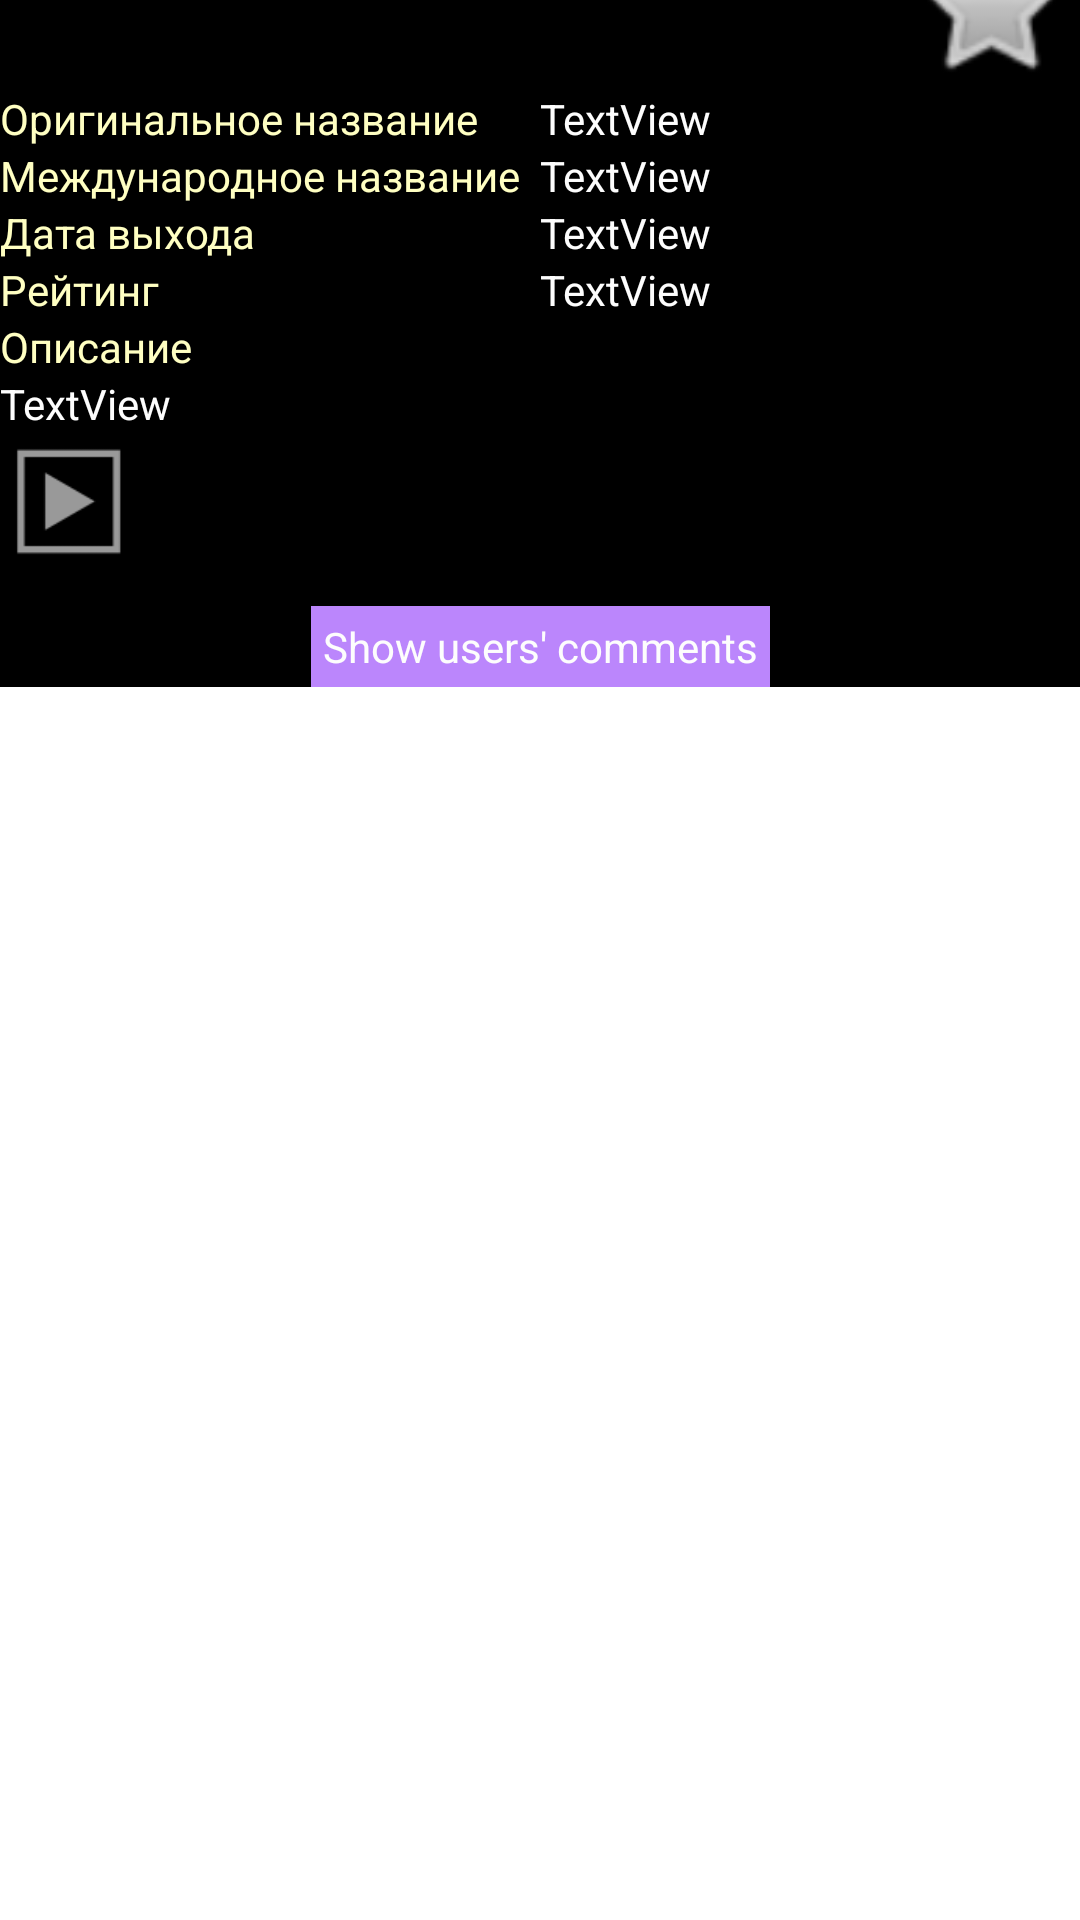

Write the Android layout XML for this screen, with the resource values it uses.
<!-- AndroidManifest.xml: application theme Theme.MoviesRetrofit2MVVM -->
<!-- res/layout/activity_detail.xml -->
<?xml version="1.0" encoding="utf-8"?>
<ScrollView xmlns:android="http://schemas.android.com/apk/res/android"
    xmlns:app="http://schemas.android.com/apk/res-auto"
    xmlns:tools="http://schemas.android.com/tools"
    android:layout_width="match_parent"
    android:layout_height="match_parent">
<androidx.constraintlayout.widget.ConstraintLayout
    android:layout_width="match_parent"
    android:layout_height="wrap_content"
    android:background="@color/black"
    tools:context=".screens.detailscreen.DetailActivity">
    <ImageView
        android:id="@+id/imageViewBigPoster"
        android:layout_width="0dp"
        android:layout_height="wrap_content"
        android:adjustViewBounds="true"
        app:layout_constraintEnd_toEndOf="parent"
        app:layout_constraintStart_toStartOf="parent"
        app:layout_constraintTop_toTopOf="parent"
        tools:srcCompat="@tools:sample/avatars" />

    <ImageView
        android:id="@+id/imageViewFavorite"
        android:layout_width="60dp"
        android:layout_height="60dp"
        app:layout_constraintBottom_toBottomOf="@+id/imageViewBigPoster"
        app:layout_constraintEnd_toEndOf="parent"
        app:layout_constraintTop_toBottomOf="@+id/imageViewBigPoster"
        android:onClick="onClickFavorite"
        app:srcCompat="@android:drawable/btn_star_big_off" />
    <include
        layout="@layout/movie_info"
        android:layout_width="match_parent"
        android:layout_height="match_parent"
        app:layout_constraintTop_toBottomOf="@id/imageViewFavorite"
        app:layout_constraintStart_toStartOf="parent"
        app:layout_constraintEnd_toEndOf="parent"
        app:layout_constraintBottom_toBottomOf="parent"
        />



</androidx.constraintlayout.widget.ConstraintLayout>
    </ScrollView>
<!-- res/layout/movie_info.xml (included above) -->
<?xml version="1.0" encoding="utf-8"?>
<androidx.constraintlayout.widget.ConstraintLayout xmlns:android="http://schemas.android.com/apk/res/android"
    android:layout_width="match_parent"
    android:layout_height="match_parent"
    xmlns:app="http://schemas.android.com/apk/res-auto">
    <TextView
        android:id="@+id/textViewLabelTitle"
        android:layout_width="0dp"
        android:layout_height="wrap_content"
        android:textColor="@color/yellow"
        android:text="Оригинальное название"
        app:layout_constraintEnd_toStartOf="@+id/guideline"
        app:layout_constraintStart_toStartOf="parent"
        app:layout_constraintTop_toTopOf="parent" />

    <androidx.constraintlayout.widget.Guideline
        android:id="@+id/guideline"
        android:layout_width="wrap_content"
        android:layout_height="wrap_content"
        android:orientation="vertical"
        app:layout_constraintGuide_percent="0.5" />

    <TextView
        android:id="@+id/textViewTitle"
        android:layout_width="0dp"
        android:layout_height="wrap_content"
        android:text="TextView"
        android:textColor="@color/grey"
        app:layout_constraintEnd_toEndOf="parent"
        app:layout_constraintStart_toEndOf="@+id/textViewLabelTitle"
        app:layout_constraintTop_toTopOf="parent" />

    <TextView
        android:id="@+id/textViewLabel_enTitle"
        android:layout_width="0dp"
        android:layout_height="wrap_content"
        android:text="Международное название"
        android:textColor="@color/yellow"
        app:layout_constraintEnd_toStartOf="@+id/guideline"
        app:layout_constraintStart_toStartOf="parent"
        app:layout_constraintTop_toBottomOf="@+id/textViewTitle" />

    <TextView
        android:id="@+id/textViewEn_title"
        android:layout_width="0dp"
        android:layout_height="wrap_content"
        android:text="TextView"
        android:textColor="@color/grey"
        app:layout_constraintEnd_toEndOf="parent"
        app:layout_constraintStart_toStartOf="@+id/guideline"
        app:layout_constraintTop_toBottomOf="@+id/textViewTitle" />

    <TextView
        android:id="@+id/textViewLabelReleaseDate"
        android:layout_width="0dp"
        android:layout_height="wrap_content"
        android:text="Дата выхода"
        android:textColor="@color/yellow"
        app:layout_constraintEnd_toStartOf="@+id/guideline"
        app:layout_constraintStart_toStartOf="parent"
        app:layout_constraintTop_toBottomOf="@+id/textViewEn_title" />

    <TextView
        android:id="@+id/textViewReleaseDate"
        android:layout_width="0dp"
        android:layout_height="wrap_content"
        android:text="TextView"
        android:textColor="@color/grey"
        app:layout_constraintEnd_toEndOf="parent"
        app:layout_constraintStart_toStartOf="@+id/guideline"
        app:layout_constraintTop_toBottomOf="@+id/textViewEn_title" />

    <TextView
        android:id="@+id/textViewLabelRating"
        android:layout_width="0dp"
        android:layout_height="wrap_content"
        android:text="Рейтинг"
        android:textColor="@color/yellow"
        app:layout_constraintEnd_toStartOf="@+id/guideline"
        app:layout_constraintStart_toStartOf="parent"
        app:layout_constraintTop_toBottomOf="@+id/textViewReleaseDate" />

    <TextView
        android:id="@+id/textViewRating"
        android:layout_width="0dp"
        android:layout_height="wrap_content"
        android:text="TextView"
        android:textColor="@color/grey"
        app:layout_constraintEnd_toEndOf="parent"
        app:layout_constraintStart_toStartOf="@+id/guideline"
        app:layout_constraintTop_toBottomOf="@+id/textViewReleaseDate" />

    <TextView
        android:id="@+id/textViewLabelDescription"
        android:layout_width="0dp"
        android:layout_height="wrap_content"
        android:text="Описание"
        android:textColor="@color/yellow"
        app:layout_constraintEnd_toStartOf="@+id/guideline"
        app:layout_constraintStart_toStartOf="parent"
        app:layout_constraintTop_toBottomOf="@+id/textViewRating" />

    <TextView
        android:id="@+id/textViewDescription"
        android:layout_width="0dp"
        android:layout_height="wrap_content"
        android:text="TextView"
        android:textColor="@color/grey"
        app:layout_constraintEnd_toEndOf="parent"
        app:layout_constraintStart_toStartOf="parent"
        app:layout_constraintTop_toBottomOf="@+id/textViewLabelDescription" />

    <ImageView
        android:id="@+id/imageViewTrailer"
        android:layout_width="50dp"
        android:layout_height="50dp"
        app:layout_constraintStart_toStartOf="parent"
        app:layout_constraintTop_toBottomOf="@+id/textViewDescription"
        android:onClick="onClickPlayTrailer"
        app:srcCompat="@android:drawable/ic_menu_slideshow" />

    <TextView
        android:id="@+id/textViewShowComments"
        android:layout_width="wrap_content"
        android:layout_height="wrap_content"
        android:layout_margin="8dp"
        android:background="@color/purple_200"
        android:onClick="onClickShowComments"
        android:textColor="@color/grey"
        android:padding="4dp"
        android:text="@string/show_comments"
        app:layout_constraintEnd_toEndOf="parent"
        app:layout_constraintStart_toStartOf="parent"
        app:layout_constraintTop_toBottomOf="@id/imageViewTrailer" />

    <androidx.recyclerview.widget.RecyclerView
        android:id="@+id/recyclerViewComments"
        android:layout_width="0dp"
        android:layout_height="wrap_content"
        app:layout_constraintEnd_toEndOf="parent"
        app:layout_constraintStart_toStartOf="parent"
        app:layout_constraintTop_toBottomOf="@+id/textViewShowComments" />

</androidx.constraintlayout.widget.ConstraintLayout>
<!-- resources referenced by this layout -->
<resources>
  <color name="black">#FF000000</color>
  <color name="grey">#fdfdfd</color>
  <color name="purple_200">#FFBB86FC</color>
  <color name="yellow">#ffffc2</color>
  <string name="show_comments">Show users\' comments</string>
  <style name="Theme.MoviesRetrofit2MVVM" parent="Theme.MaterialComponents.DayNight.DarkActionBar">
          
          <item name="colorPrimary">@color/purple_500</item>
          <item name="colorPrimaryVariant">@color/purple_700</item>
          <item name="colorOnPrimary">@color/white</item>
          
          <item name="colorSecondary">@color/teal_200</item>
          <item name="colorSecondaryVariant">@color/teal_700</item>
          <item name="colorOnSecondary">@color/black</item>
          
          <item name="android:statusBarColor">?attr/colorPrimaryVariant</item>
          
      </style>
  <color name="purple_500">#FF6200EE</color>
  <color name="purple_700">#FF3700B3</color>
  <color name="white">#FFFFFFFF</color>
  <color name="teal_200">#FF03DAC5</color>
  <color name="teal_700">#FF018786</color>
</resources>
